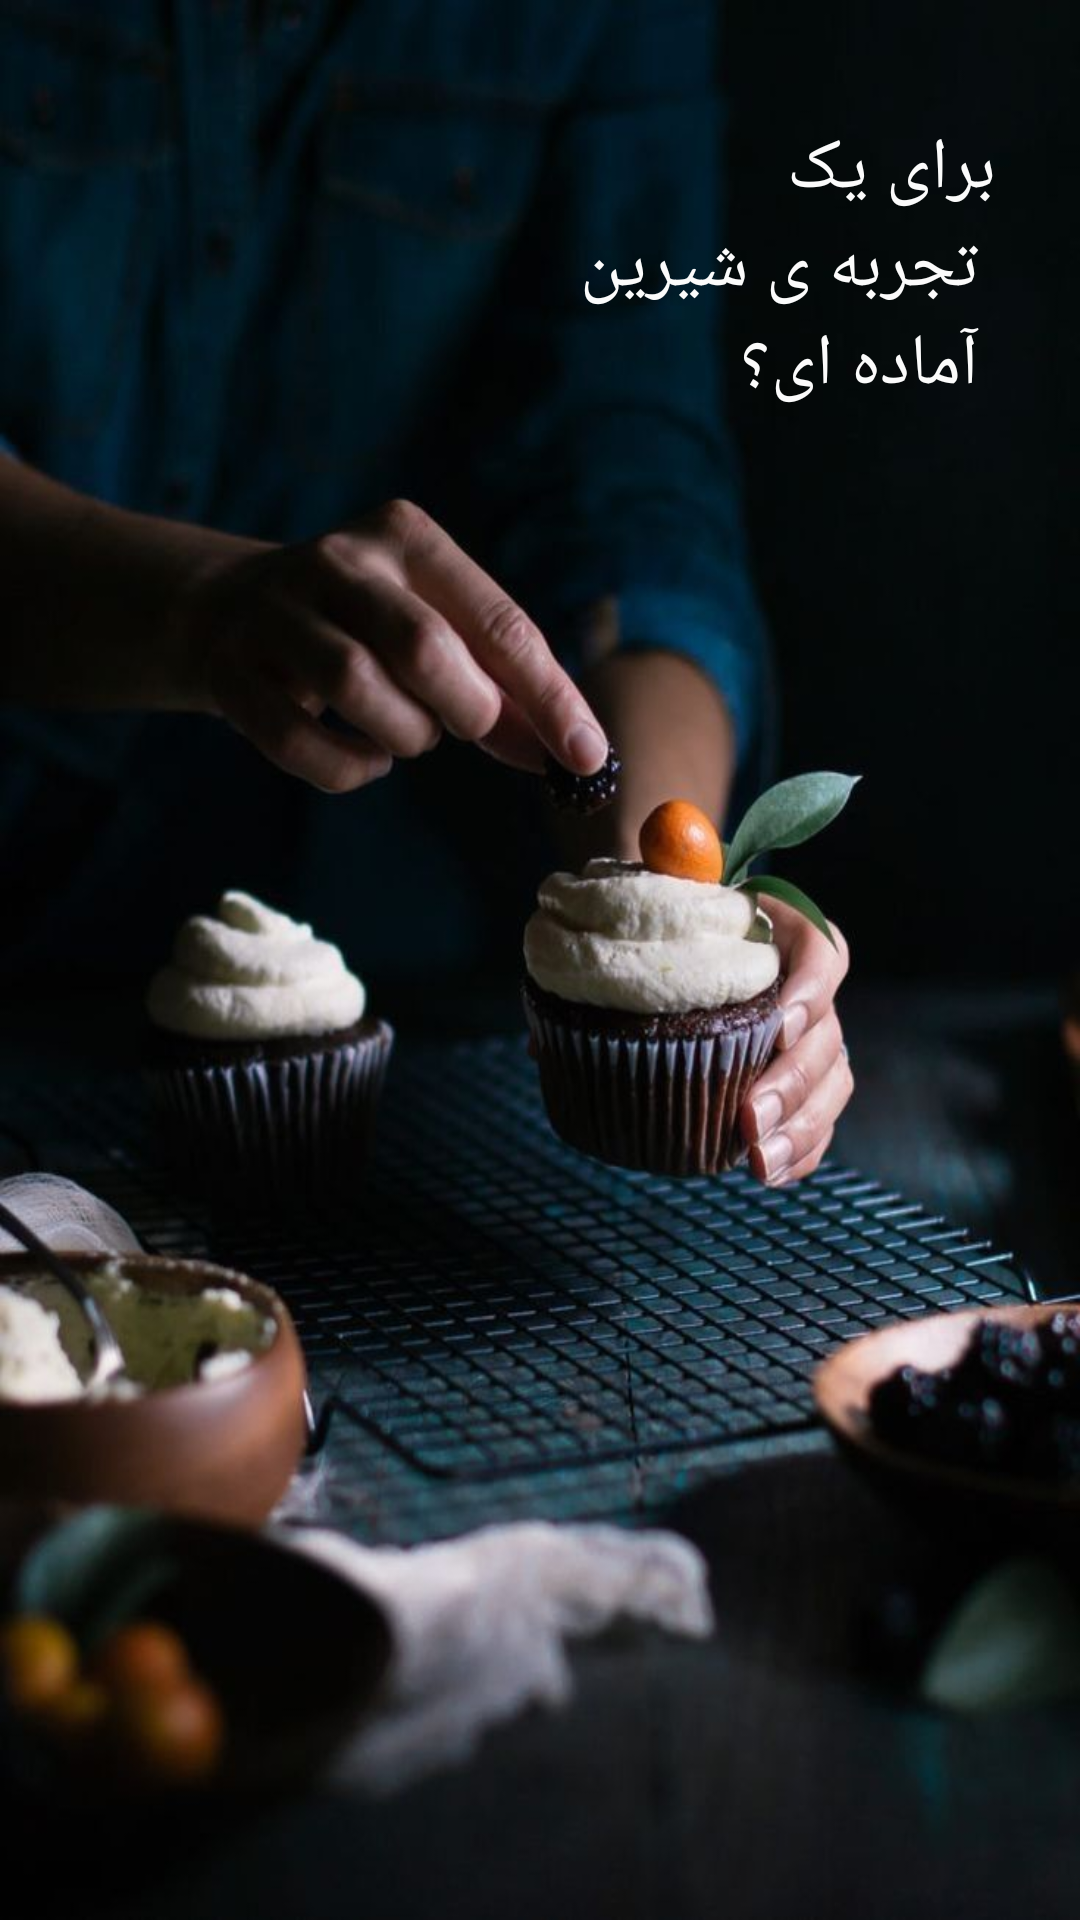

The Android layout XML behind this screen, and the referenced resources:
<!-- AndroidManifest.xml: application theme Theme.SweetlandApp -->
<!-- res/layout/activity_splash.xml -->
<?xml version="1.0" encoding="utf-8"?>
<androidx.constraintlayout.widget.ConstraintLayout
    xmlns:android="http://schemas.android.com/apk/res/android"
    xmlns:app="http://schemas.android.com/apk/res-auto"
    xmlns:tools="http://schemas.android.com/tools"
    android:layout_width="match_parent"
    android:layout_height="match_parent"
    android:background="@drawable/splash"
    android:id="@+id/splashConstraintLayout"
    tools:context=".view.splash.SplashActivity">

    <TextView
        android:id="@+id/splashMainTextTv"
        android:layout_width="wrap_content"
        android:layout_height="wrap_content"
        android:layout_marginTop="40dp"
        android:layout_marginEnd="28dp"
        android:fontFamily="@font/mikhakmedium"
        android:text="@string/splash_text"
        android:textColor="@color/colorAccentWriting"
        android:textSize="24sp"
        app:layout_constraintEnd_toEndOf="parent"
        app:layout_constraintTop_toTopOf="parent"/>

</androidx.constraintlayout.widget.ConstraintLayout>
<!-- resources referenced by this layout -->
<resources>
  <color name="colorAccentWriting">#FBFBFB</color>
  <!-- drawable splash: jpg bitmap (drawable, 62735 bytes) -->
  <string name="splash_text">
          برای یک
          \n
          تجربه ی شیرین
          \n
          آماده ای؟
      </string>
  <style name="Theme.SweetlandApp" parent="Theme.MaterialComponents.DayNight.NoActionBar">
          
          <item name="colorPrimary">@color/colorPrimary</item>
          <item name="colorPrimaryDark">@color/colorPrimaryDark</item>
          <item name="colorAccent">@color/colorAccent</item>
  
          <item name="progressBarStyle">@color/colorAccent</item>
          <item name="actionBarStyle">@color/colorPrimary</item>
          <item name="android:navigationBarColor">@color/colorPrimaryDark</item>
  
      </style>
  <color name="colorPrimary">#002130</color>
  <color name="colorPrimaryDark">#001621</color>
  <color name="colorAccent">#D06119</color>
</resources>
